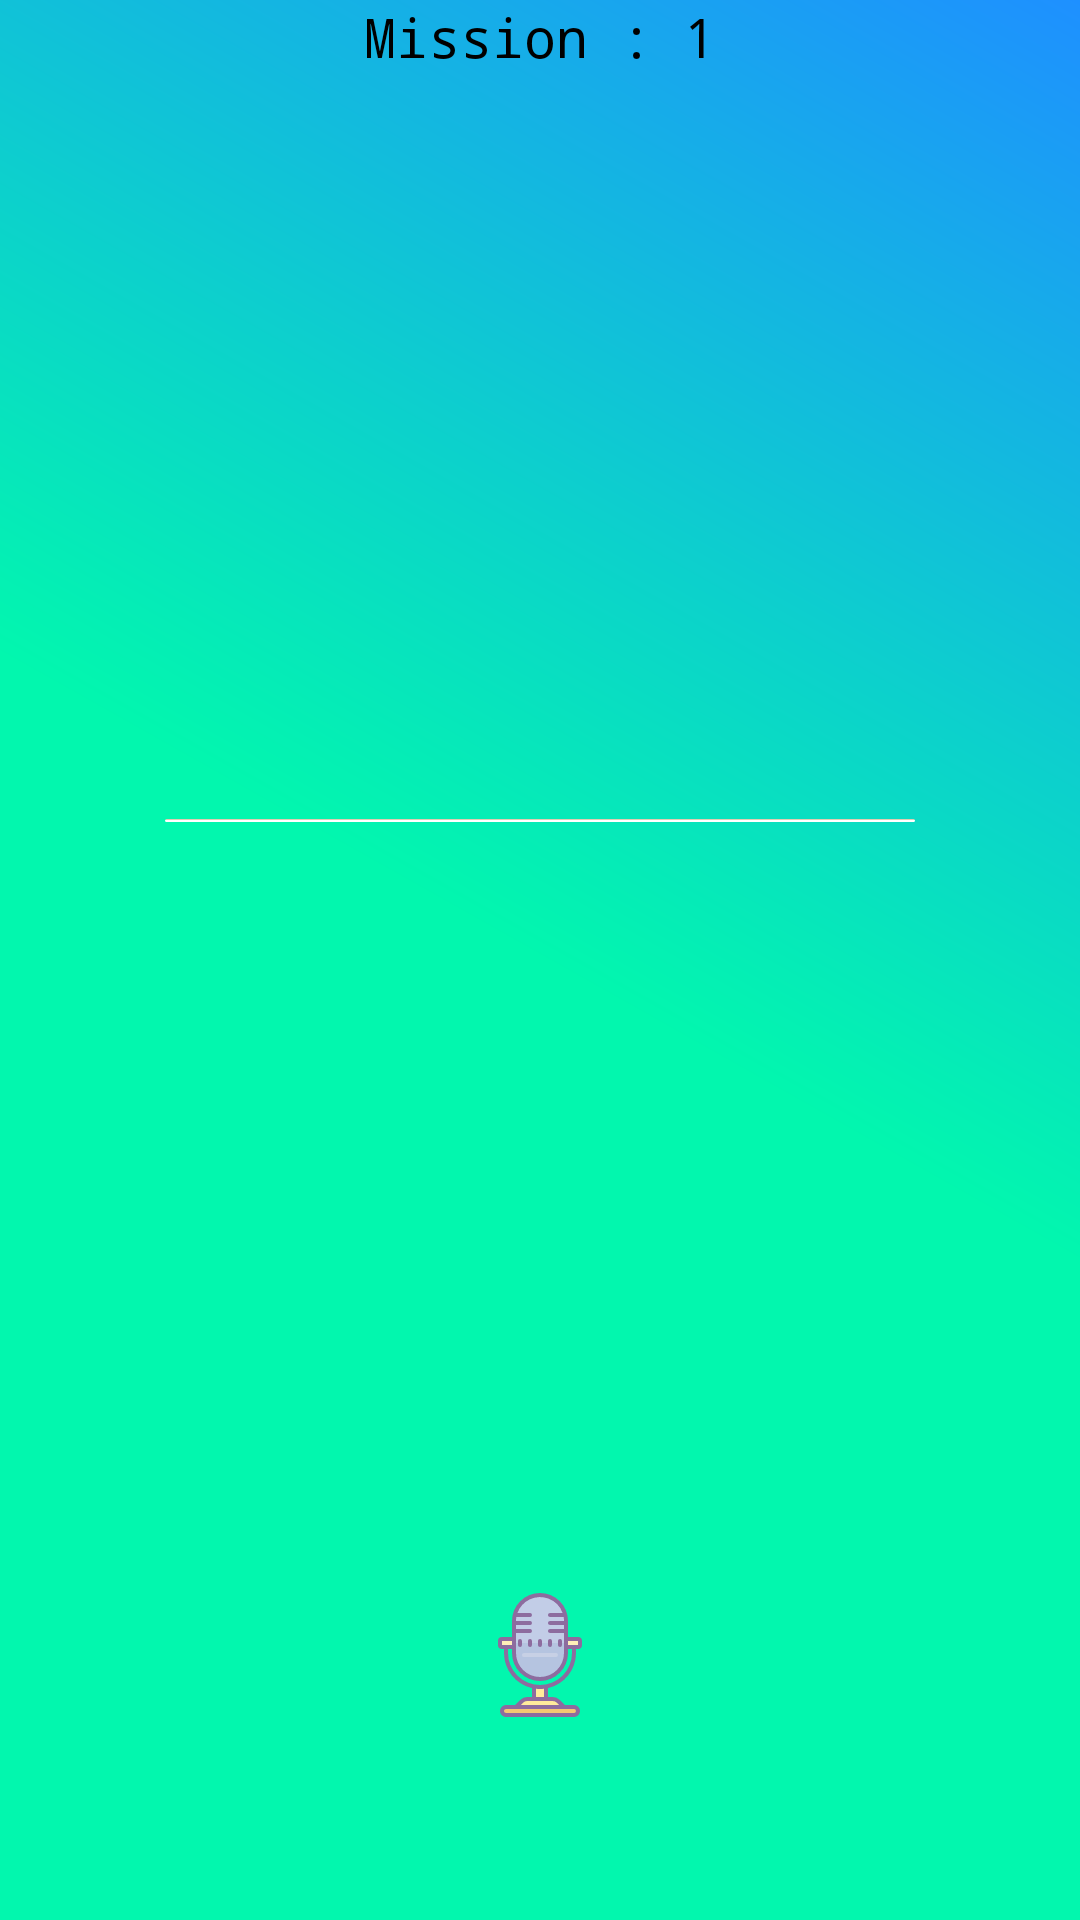

Reconstruct the res/layout file that produces this screen, plus the resources it refers to.
<!-- AndroidManifest.xml: application theme AppTheme -->
<!-- res/layout/activity_level_one.xml -->
<?xml version="1.0" encoding="utf-8"?>
<LinearLayout xmlns:android="http://schemas.android.com/apk/res/android"
    xmlns:tools="http://schemas.android.com/tools"
    android:layout_width="match_parent"
    android:layout_height="match_parent"
    android:paddingBottom="@dimen/activity_vertical_margin"
    android:paddingLeft="@dimen/activity_horizontal_margin"
    android:paddingRight="@dimen/activity_horizontal_margin"
    android:paddingTop="@dimen/activity_vertical_margin"
    tools:context=".Level1"
    android:orientation="vertical"
    android:background="@drawable/first_background"
    android:weightSum="2.6"
    android:gravity="center"
    android:id="@+id/layLvlOne">

    <TextView
        android:layout_width="match_parent"
        android:layout_height="wrap_content"
        android:gravity="center"
        android:layout_weight=".1"
        android:text="Mission : 1"/>

    <LinearLayout
        android:layout_width="match_parent"
        android:layout_height="0dp"
        android:layout_weight="1"
        android:gravity="center"
        android:id="@+id/layUp">

        <TextView
            android:layout_width="match_parent"
            android:layout_height="wrap_content"
            android:id="@+id/explainMissionLevelOne"
            />

    </LinearLayout>

    <LinearLayout
        android:layout_width="wrap_content"
        android:layout_height="0dp"
        android:layout_weight=".1">

        <View
            android:layout_width="250dp"
            android:layout_height="1dp"
            android:background="@drawable/line_custome" />
    </LinearLayout>


    <LinearLayout
        android:layout_width="match_parent"
        android:layout_height="0dp"
        android:layout_weight="1.5"
        android:gravity="center"
        android:orientation="vertical"
        android:id="@+id/layDown"
        android:weightSum="1">
        <TextView
            android:layout_width="match_parent"
            android:layout_height="0dp"
            android:gravity="center"
            android:layout_weight=".5"
            android:id="@+id/counterLevelOne"/>

        <Button
            android:layout_width="128px"
            android:layout_height="128px"
            android:id="@+id/missionLevelOne"
            android:background="@mipmap/mic"/>

    </LinearLayout>

</LinearLayout>
<!-- resources referenced by this layout -->
<resources>
  <!-- drawable first_background (drawable) -->
  <?xml version="1.0" encoding="utf-8"?>
  <shape xmlns:android="http://schemas.android.com/apk/res/android">
  
      <gradient android:angle="45"
          android:startColor="@color/iconColor"
          android:endColor="@color/DodgerBlue"
          android:centerColor="@color/iconColor" />
  
  </shape>
  <!-- drawable line_custome (drawable) -->
  <?xml version="1.0" encoding="utf-8"?>
  <shape xmlns:android="http://schemas.android.com/apk/res/android">
      <corners android:radius="15dp"/>
      <gradient android:angle="90"
          android:centerColor="@color/white"
          android:endColor="@color/Tan"
          android:startColor="@android:color/white"
          />
  </shape>
  <!-- mipmap mic: png bitmap (mipmap-xxxhdpi, 4183 bytes) -->
  <style name="AppTheme" parent="Theme.AppCompat.Light.NoActionBar">
          
          <item name="colorPrimary">@color/DodgerBlue</item>
          <item name="colorPrimaryDark">@color/iconColor</item>
          <item name="colorAccent">@color/Crimson</item>
          <item name="android:textSize">18sp</item>
          <item name="android:textColor">@color/black</item>
          <item name="android:typeface">monospace</item>
  
      </style>
  <color name="iconColor">#02f7ae</color>
  <color name="DodgerBlue">#1E90FF</color>
  <color name="white">#ffffff</color>
  <color name="Tan">#D2B48C</color>
  <color name="Crimson">#DC143C</color>
  <color name="black">#000000</color>
</resources>
